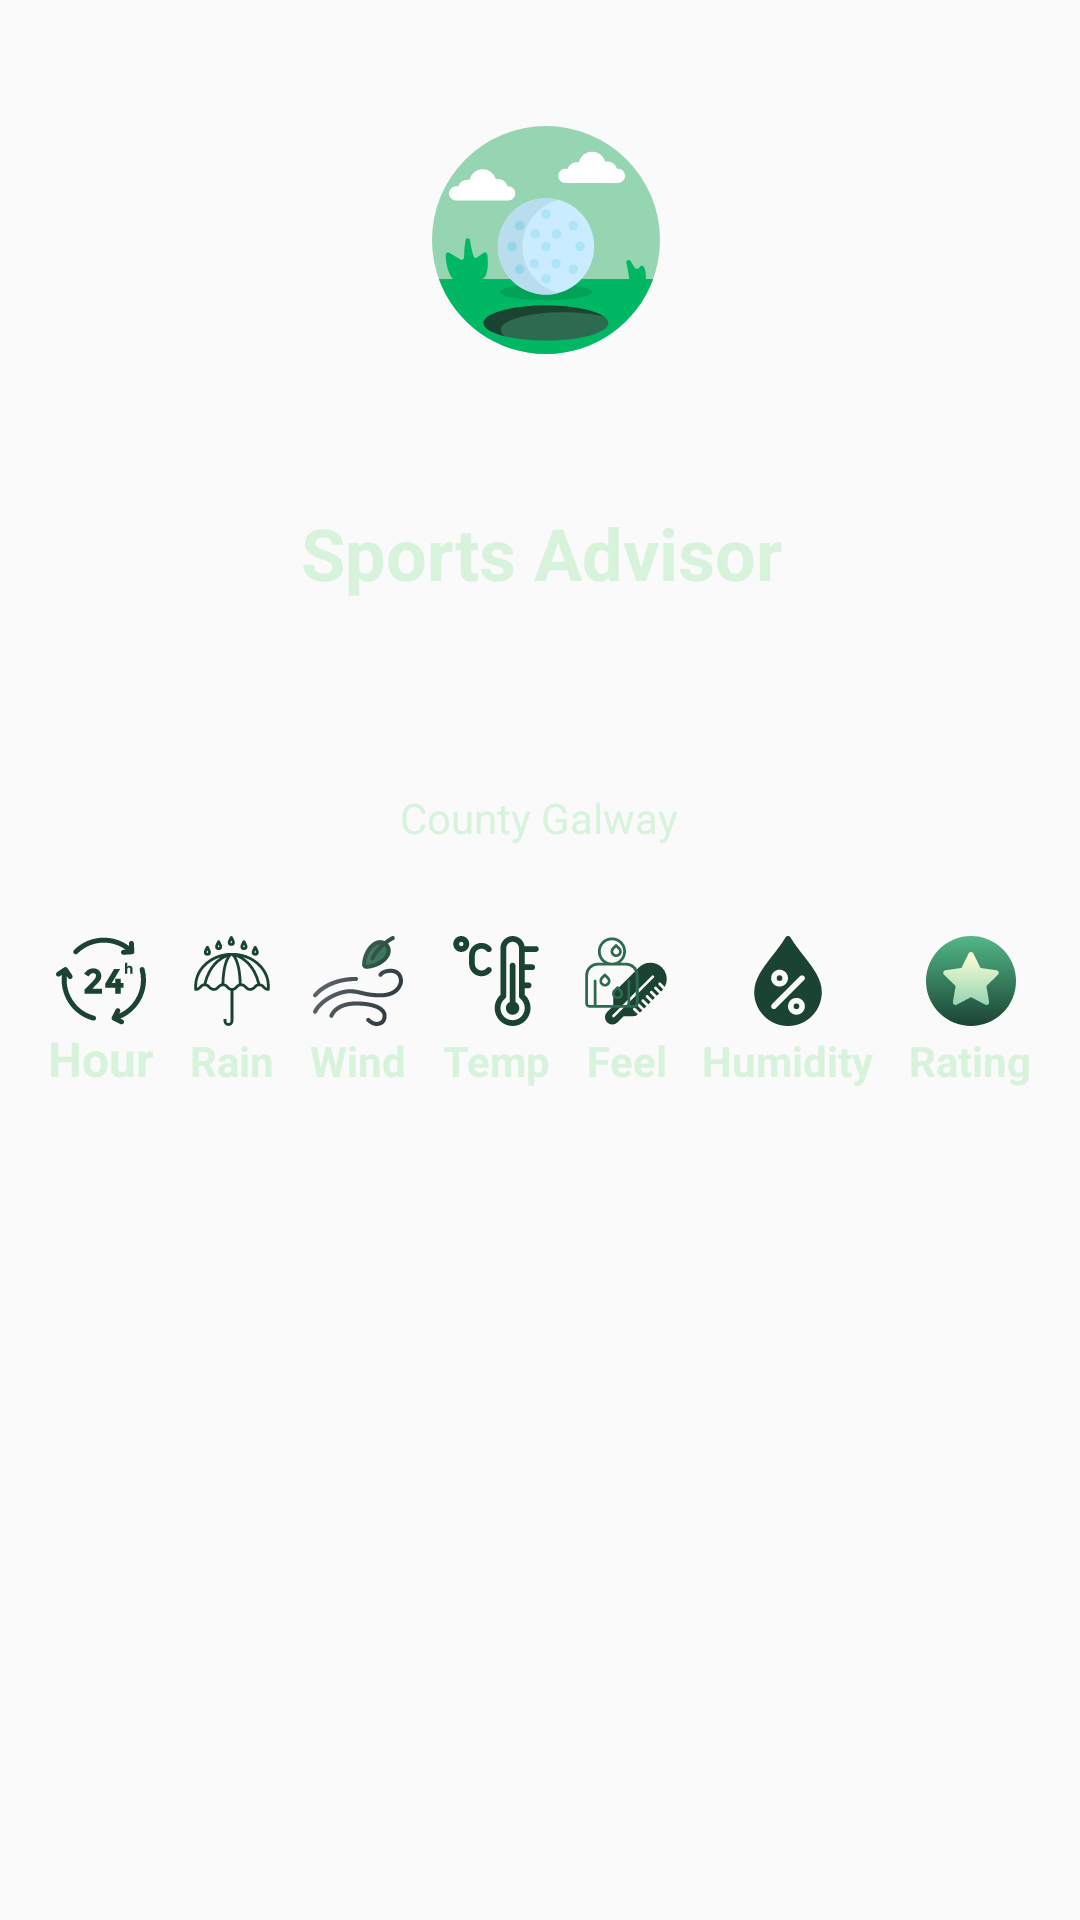

Produce the Android XML layout that renders to this screen, including the resource entries it uses.
<!-- AndroidManifest.xml: application theme AppTheme.NoActionBar -->
<!-- res/layout/fragment_weather.xml -->
<?xml version="1.0" encoding="utf-8"?>

<androidx.constraintlayout.widget.ConstraintLayout
        xmlns:android="http://schemas.android.com/apk/res/android"
        xmlns:tools="http://schemas.android.com/tools"
        android:layout_width="match_parent"
        android:layout_height="match_parent" xmlns:app="http://schemas.android.com/apk/res-auto"
        tools:context=".model.WeatherFragment">


    <ImageView
            android:id="@+id/weather_icon"
            android:layout_width="100dp"
            android:layout_height="96dp"
            android:padding="10dp"
            android:scaleType="fitEnd"
            tools:ignore="ContentDescription" app:srcCompat="@drawable/ic_golf_ball"
            app:layout_constraintBottom_toTopOf="@+id/fragment_weather"
            android:layout_marginBottom="32dp" app:layout_constraintTop_toTopOf="parent"
            android:layout_marginTop="32dp" app:layout_constraintStart_toStartOf="parent"
            app:layout_constraintEnd_toEndOf="parent"/>
    <TextView
            android:id="@+id/fragment_weather"
            android:layout_width="391dp"
            android:layout_height="79dp"
            android:text="Sports Advisor"
            android:textColor="@color/colorLightAccent"
            android:textAlignment="center" android:textIsSelectable="false" android:textSize="24sp"
            android:textStyle="bold" app:layout_constraintEnd_toEndOf="parent"
            app:layout_constraintStart_toStartOf="parent"
            app:layout_constraintTop_toBottomOf="@+id/weather_icon"
            android:layout_marginTop="40dp" android:layout_marginEnd="8dp" android:layout_marginStart="8dp"/>
    <TextView
            android:text="County Galway"
            android:textColor="@color/colorLightAccent"
            android:layout_width="wrap_content"
            android:layout_height="wrap_content" android:id="@+id/textView"
            app:layout_constraintTop_toBottomOf="@+id/fragment_weather"
            android:layout_marginEnd="140dp"
            app:layout_constraintEnd_toEndOf="parent" app:layout_constraintStart_toStartOf="parent"
            android:layout_marginStart="139dp" android:layout_marginTop="16dp"/>


    <TableLayout
            android:id="@+id/table"
            android:layout_width="match_parent"
            android:layout_height="wrap_content"
            android:layout_marginVertical="30dp"
            android:layout_marginHorizontal="10dp"
            android:background="@android:color/transparent"
            app:layout_constraintTop_toBottomOf="@+id/textView"
            tools:layout_editor_absoluteX="10dp" app:layout_constraintBottom_toBottomOf="parent"
            app:layout_constraintVertical_bias="0.0" android:layout_marginTop="32dp">
        
        <TableRow>
            <ImageView
                    app:srcCompat="@drawable/ic_24_hours"
                    android:layout_width="20dp"
                    android:layout_height="30dp"
                    android:textStyle="bold"
                    android:layout_weight="1"
                    android:textAlignment="center"
                    android:gravity="center"/>

            <ImageView
                    app:srcCompat="@drawable/ic_rainy"
                    android:layout_width="20dp"
                    android:layout_height="30dp"
                    android:textColor="@color/colorLightAccent"
                    android:textStyle="bold"
                    android:layout_weight="1"
                    android:textAlignment="center"
                    android:gravity="center"/>

            <ImageView
                    app:srcCompat="@drawable/ic_wind"
                    android:layout_width="20dp"
                    android:layout_height="30dp"
                    android:textStyle="bold"
                    android:layout_weight="1"
                    android:textAlignment="center"
                    android:gravity="center"/>

            <ImageView
                    app:srcCompat="@drawable/ic_thermometer"
                    android:layout_width="20dp"
                    android:layout_height="30dp"
                    android:textStyle="bold"
                    android:layout_weight="1"
                    android:textAlignment="center"
                    android:gravity="center"/>


            <ImageView
                    app:srcCompat="@drawable/ic_real_feel"
                    android:layout_width="20dp"
                    android:layout_height="30dp"
                    android:textStyle="bold"
                    android:layout_weight="1"
                    android:textAlignment="center"
                    android:gravity="center"/>

            <ImageView
                    app:srcCompat="@drawable/ic_humidity"
                    android:layout_width="20dp"
                    android:layout_height="30dp"
                    android:textStyle="bold"
                    android:layout_weight="1"
                    android:textAlignment="center"
                    android:gravity="center"/>

            <ImageView
                    app:srcCompat="@drawable/ic_star"
                    android:layout_width="20dp"
                    android:layout_height="30dp"
                    android:textStyle="bold"
                    android:textAlignment="center"
                    android:layout_weight="1"
                    android:gravity="center"/>

        </TableRow>

        <TableRow>
            <TextView
                    android:textColor="@color/colorLightAccent"
                    android:layout_width="wrap_content"
                    android:layout_height="wrap_content"
                    android:text="Hour"
                    android:textSize="16sp"
                    android:textStyle="bold"
                    android:layout_weight="1"
                    android:textAlignment="center"
                    android:gravity="center"/>

            <TextView
                    android:textColor="@color/colorLightAccent"
                    android:layout_width="wrap_content"
                    android:layout_height="wrap_content"
                    android:text="Rain"
                    android:textStyle="bold"
                    android:layout_weight="1"
                    android:textAlignment="center"
                    android:gravity="center"/>

            <TextView
                    android:textColor="@color/colorLightAccent"
                    android:layout_width="wrap_content"
                    android:layout_height="wrap_content"
                    android:text="Wind"
                    android:textStyle="bold"
                    android:layout_weight="1"
                    android:textAlignment="center"
                    android:gravity="center"/>

            <TextView
                    android:textColor="@color/colorLightAccent"
                    android:layout_width="wrap_content"
                    android:layout_height="wrap_content"
                    android:text="Temp"
                    android:textStyle="bold"
                    android:layout_weight="1"
                    android:textAlignment="center"
                    android:gravity="center"/>

            <TextView
                    android:textColor="@color/colorLightAccent"
                    android:layout_width="wrap_content"
                    android:layout_height="wrap_content"
                    android:text="Feel"
                    android:textStyle="bold"
                    android:layout_weight="1"
                    android:textAlignment="center"
                    android:gravity="center"/>

            <TextView
                    android:textColor="@color/colorLightAccent"
                    android:layout_width="wrap_content"
                    android:layout_height="wrap_content"
                    android:text="Humidity"
                    android:textStyle="bold"
                    android:layout_weight="1"
                    android:textAlignment="center"
                    android:gravity="center"/>

            <TextView
                    android:textColor="@color/colorLightAccent"
                    android:layout_width="wrap_content"
                    android:layout_height="wrap_content"
                    android:text="Rating"
                    android:textStyle="bold"
                    android:textAlignment="center"
                    android:layout_weight="1"

                    android:gravity="center"/>

        </TableRow>

        <TextView
                android:id="@+id/display_data"
                android:textColor="@color/colorLightAccent"
                android:textStyle="bold"
                android:layout_height="wrap_content"
                android:textSize="18sp"
        >

        </TextView>


    </TableLayout>

  
</androidx.constraintlayout.widget.ConstraintLayout>
<!-- resources referenced by this layout -->
<resources>
  <color name="colorLightAccent">#D8F3DC</color>
  <!-- drawable ic_humidity (drawable) -->
  <vector xmlns:android="http://schemas.android.com/apk/res/android"
      android:width="511.448dp"
      android:height="511.448dp"
      android:viewportWidth="511.448"
      android:viewportHeight="511.448">
    <path
        android:fillColor="@color/colorPrimaryDark"
        android:pathData="M303.724,399.448m-16,0a16,16 0,1 1,32 0a16,16 0,1 1,-32 0"/>
    <path
        android:fillColor="@color/colorPrimaryDark"
        android:pathData="M207.724,239.448m-16,0a16,16 0,1 1,32 0a16,16 0,1 1,-32 0"/>
    <path
        android:fillColor="@color/colorPrimaryDark"
        android:pathData="M344.556,112.216C318.38,78.84 291.34,44.344 269.516,7.32c-5.76,-9.76 -21.824,-9.76 -27.552,0c-21.856,37.024 -48.896,71.52 -75.072,104.896c-53.056,67.68 -103.168,131.616 -103.168,207.232c0,105.888 86.112,192 192,192s192,-86.112 192,-192C447.724,243.832 397.612,179.896 344.556,112.216zM207.724,191.448c26.464,0 48,21.536 48,48s-21.536,48 -48,48s-48,-21.536 -48,-48S181.26,191.448 207.724,191.448zM187.052,410.776c-3.136,3.104 -7.232,4.672 -11.328,4.672s-8.192,-1.568 -11.328,-4.672c-6.24,-6.24 -6.24,-16.384 0,-22.624l160,-160c6.24,-6.24 16.384,-6.24 22.624,0c6.24,6.24 6.272,16.384 0.032,22.624L187.052,410.776zM303.724,447.448c-26.464,0 -48,-21.536 -48,-48s21.536,-48 48,-48s48,21.536 48,48S330.188,447.448 303.724,447.448z"/>
  </vector>
  <!-- drawable login_btn_round (drawable) -->
  <?xml version="1.0" encoding="utf-8"?>
  <shape xmlns:android="http://schemas.android.com/apk/res/android" android:shape="rectangle">
      <gradient android:endColor="@color/colorPrimary" android:startColor="@color/colorPrimaryDarkAccent" android:angle="45" />
      <corners android:radius="40dp" />
  </shape>
  <style name="AppTheme.NoActionBar">
          <item name="windowActionBar">false</item>
          <item name="windowNoTitle">true</item>
          <item name="android:actionMenuTextColor">@android:color/white</item>
          <item name="drawerArrowStyle">@style/DrawerArrowStyle</item>
      </style>
  <color name="colorPrimaryDark">#1B4332</color>
  <color name="colorPrimary">#52b788</color>
  <color name="colorLight">#95D5B2</color>
  <color name="colorPrimaryDarkAccent">#2d6a4f</color>
  <style name="DrawerArrowStyle" parent="@style/Widget.AppCompat.DrawerArrowToggle">
          <item name="spinBars">true</item>
          <item name="color">@android:color/white</item>
      </style>
</resources>
